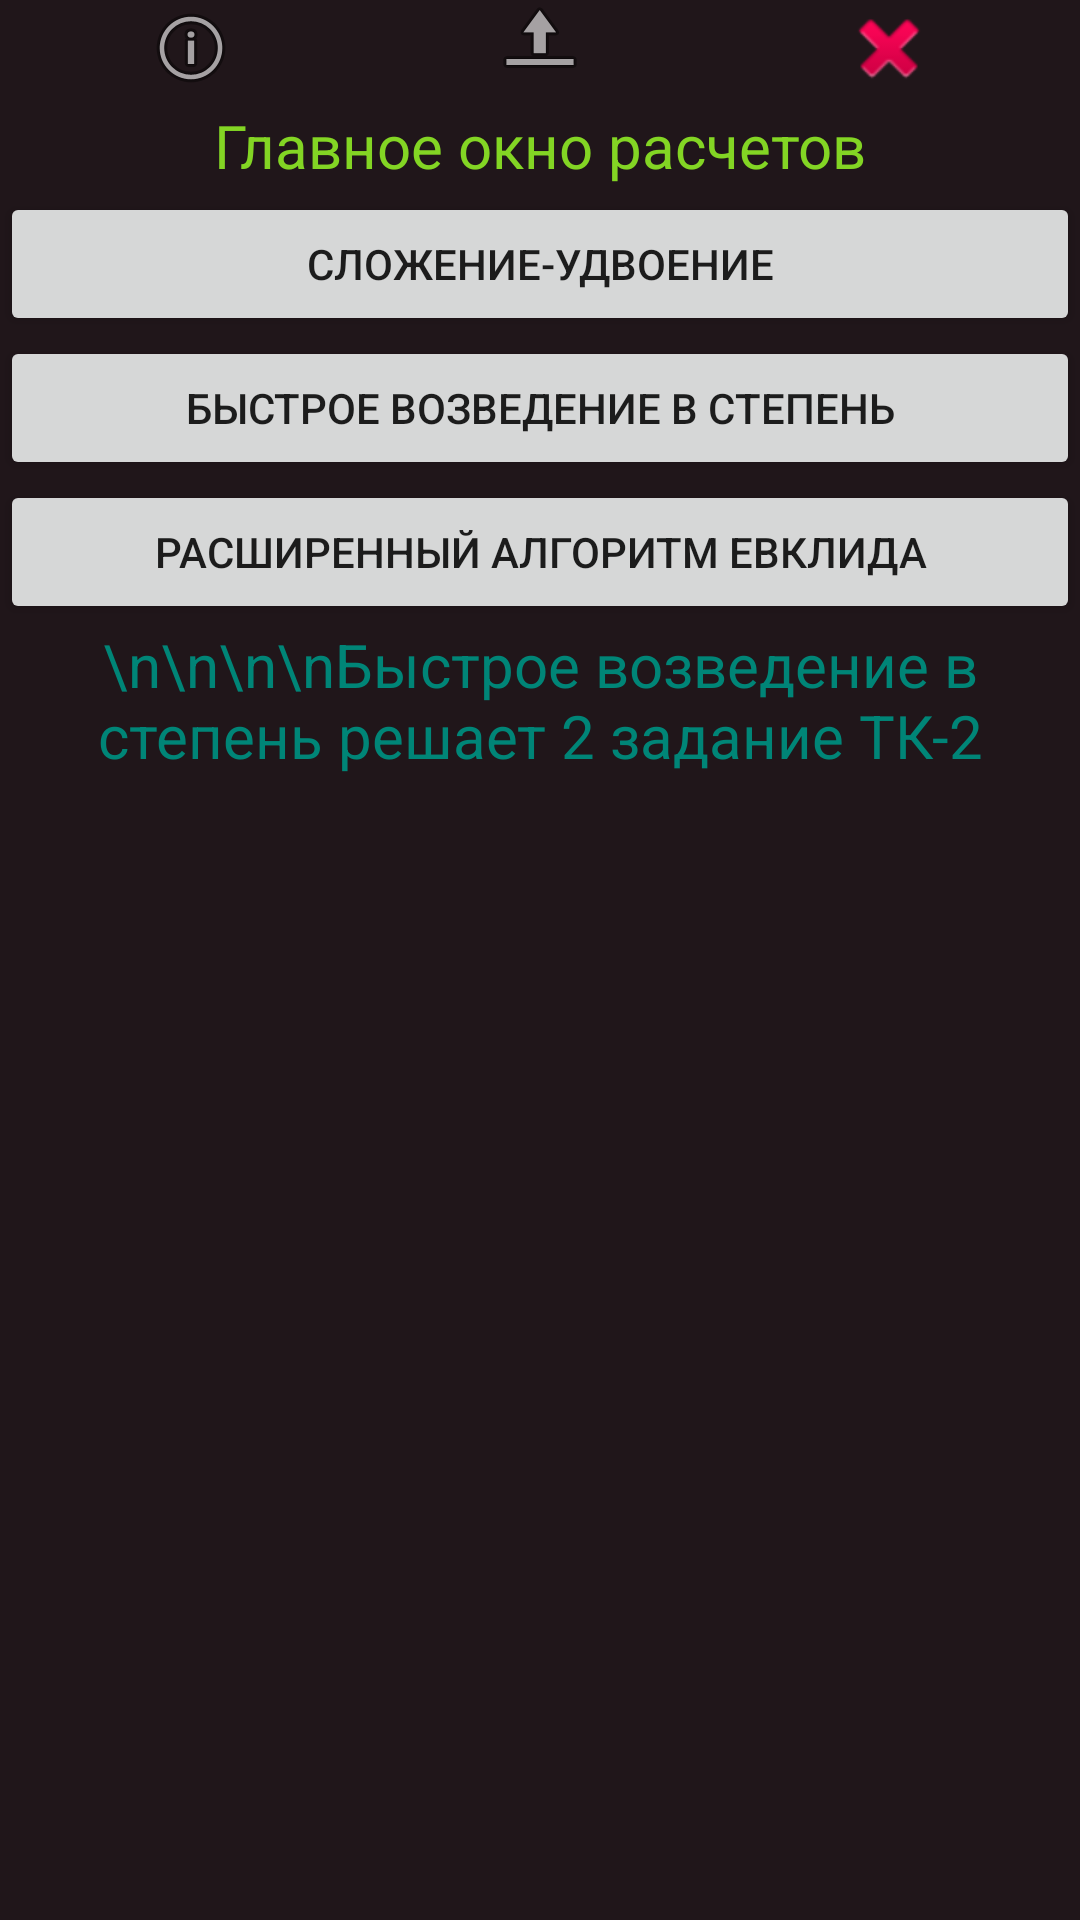

Produce the Android XML layout that renders to this screen, including the resource entries it uses.
<!-- AndroidManifest.xml: application theme AppTheme -->
<!-- res/layout/activity_main.xml -->
<?xml version="1.0" encoding="utf-8"?>
<LinearLayout xmlns:android="http://schemas.android.com/apk/res/android"
    xmlns:app="http://schemas.android.com/apk/res-auto"
    xmlns:tools="http://schemas.android.com/tools"
    android:layout_width="match_parent"
    android:layout_height="match_parent"
    android:orientation="vertical"
    android:background="@color/colorFon"
    tools:context=".MainActivity">

    <LinearLayout
        android:layout_width="match_parent"
        android:layout_height="35dp"
        android:orientation="horizontal">

        <ImageView
            android:id="@+id/ButtonInfo"
            android:layout_width="wrap_content"
            android:layout_height="wrap_content"
            android:layout_weight="1"
            android:background="#00FFFFFF"
            android:onClick="Info"
            app:srcCompat="@android:drawable/ic_menu_info_details" />

        <Button
            android:id="@+id/sum"
            android:layout_width="10dp"
            android:layout_height="match_parent"
            android:layout_weight="1"
            android:background="#00FFFFFF"
            android:drawableBottom="@android:drawable/ic_menu_upload"
            android:onClick="onMyClick"
            android:padding="6dp"
            android:textColor="#F49836"
            android:textSize="14sp" />

        <ImageView
            android:id="@+id/ButtonExit"
            android:layout_width="wrap_content"
            android:layout_height="wrap_content"
            android:layout_weight="1"
            android:background="#00FFFFFF"
            android:onClick="Exit"
            app:srcCompat="@android:drawable/ic_delete" />
    </LinearLayout>

    <TextView
        android:id="@+id/name2"
        android:layout_width="match_parent"
        android:layout_height="29dp"
        android:gravity="center_horizontal"
        android:text="Главное окно расчетов"
        android:textAlignment="center"
        android:textColor="@color/colorText"
        android:textSize="20sp"></TextView>

    <Button
        android:id="@+id/button"
        android:layout_width="match_parent"
        android:layout_height="wrap_content"
        android:onClick="newForm_algo_1"
        android:text="Сложение-удвоение" />

    <Button
        android:id="@+id/button5"
        android:layout_width="match_parent"
        android:layout_height="wrap_content"
        android:onClick="newForm_algo_2"
        android:text="Быстрое возведение в степень" />

    <Button
        android:id="@+id/button8"
        android:layout_width="match_parent"
        android:layout_height="wrap_content"
        android:onClick="newForm_algo_3"
        android:text="расширенный алгоритм евклида" />

    <TextView
        android:id="@+id/name3"
        android:layout_width="match_parent"
        android:layout_height="224dp"
        android:gravity="center_horizontal"
        android:text="\n\n\n\nБыстрое возведение в степень решает 2 задание ТК-2"
        android:textAlignment="center"
        android:textColor="@color/colorPrimary"
        android:textSize="20sp"></TextView>

</LinearLayout>
<!-- resources referenced by this layout -->
<resources>
  <color name="colorFon">#20161A</color>
  <color name="colorPrimary">#008577</color>
  <color name="colorText">#83D524</color>
  <style name="AppTheme" parent="Theme.AppCompat.DayNight.NoActionBar">
          
          <item name="colorPrimary">@color/colorPrimary</item>
          <item name="colorPrimaryDark">@color/colorPrimaryDark</item>
          <item name="colorAccent">@color/colorAccent</item>
          <item name="android:windowFullscreen">true</item>
          <item name="android:windowContentOverlay">@null</item>
          <item name="android:windowNoTitle">true</item>
  
      </style>
  <color name="colorPrimaryDark">#F44336</color>
  <color name="colorAccent">#D81B60</color>
</resources>
